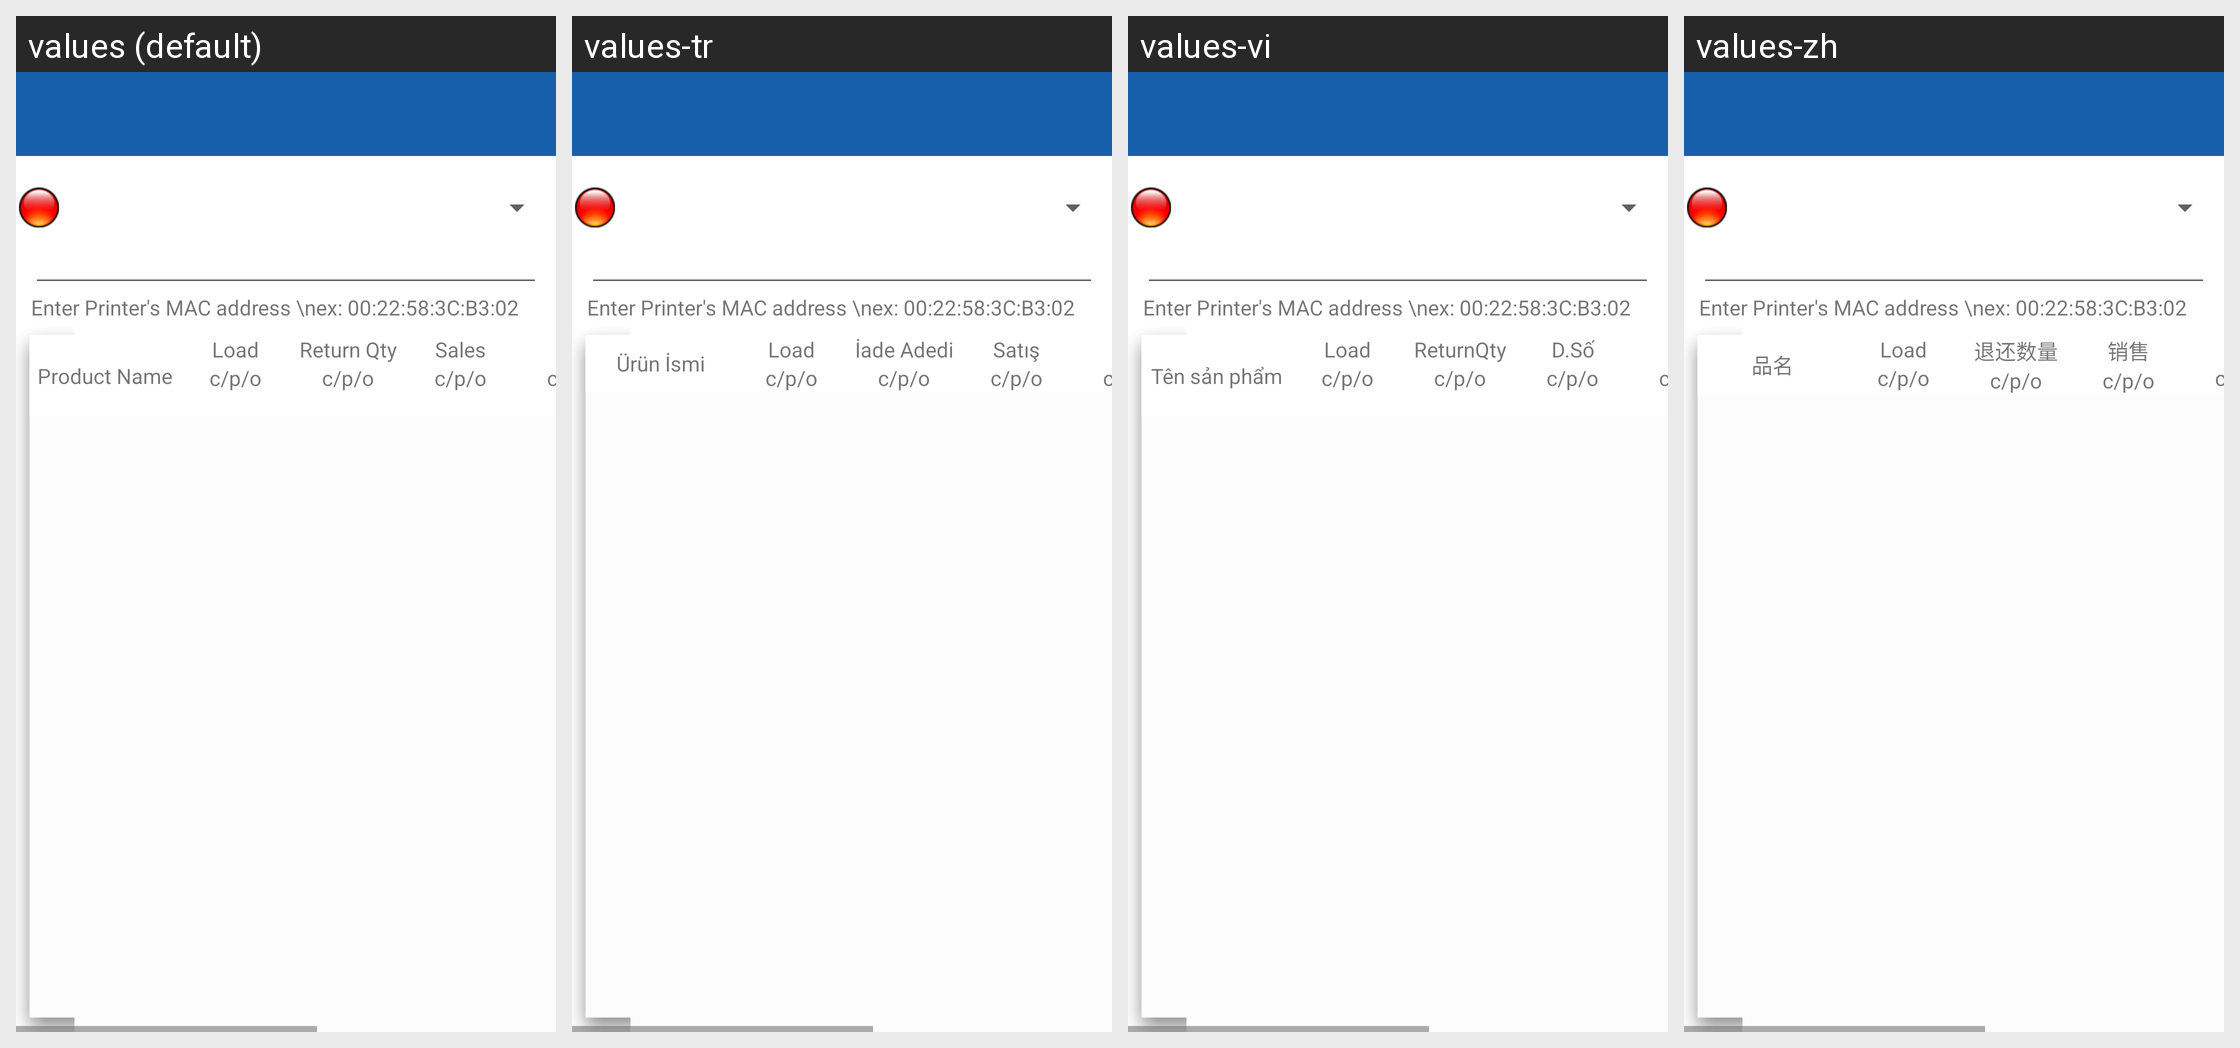

Here is an Android app screen in its default locale and in the app's own translations. Write out the translated-string differences for the strings that appear on this screen.
Android screen res/layout/activity_eodstockreport_preview_zebra_diageo.xml rendered under 4 locales, left to right: values (default), values-tr, values-vi, values-zh. Device: Nexus 5 (rendered at 1080×1920; each locale shown at half size, 540×960, under a caption strip naming it); theme MVPTheme.Blue.
Other locales in the repository, not shown: values-ar, values-es, values-fr, values-in, values-lo, values-th.
Strings drawn on this screen, with the default value and each locale's value (text and hints the layout hard-codes, and strings that could not be matched under every locale, appear in the picture but are not listed):

product_name
  values: Product Name
  values-tr: Ürün İsmi
  values-vi: Tên sản phẩm
  values-zh: 品名

returnqty
  values: Return Qty
  values-tr: İade Adedi
  values-vi: ReturnQty
  values-zh: 退还数量

sales
  values: Sales
  values-tr: Satış
  values-vi: D.Số
  values-zh: 销售
